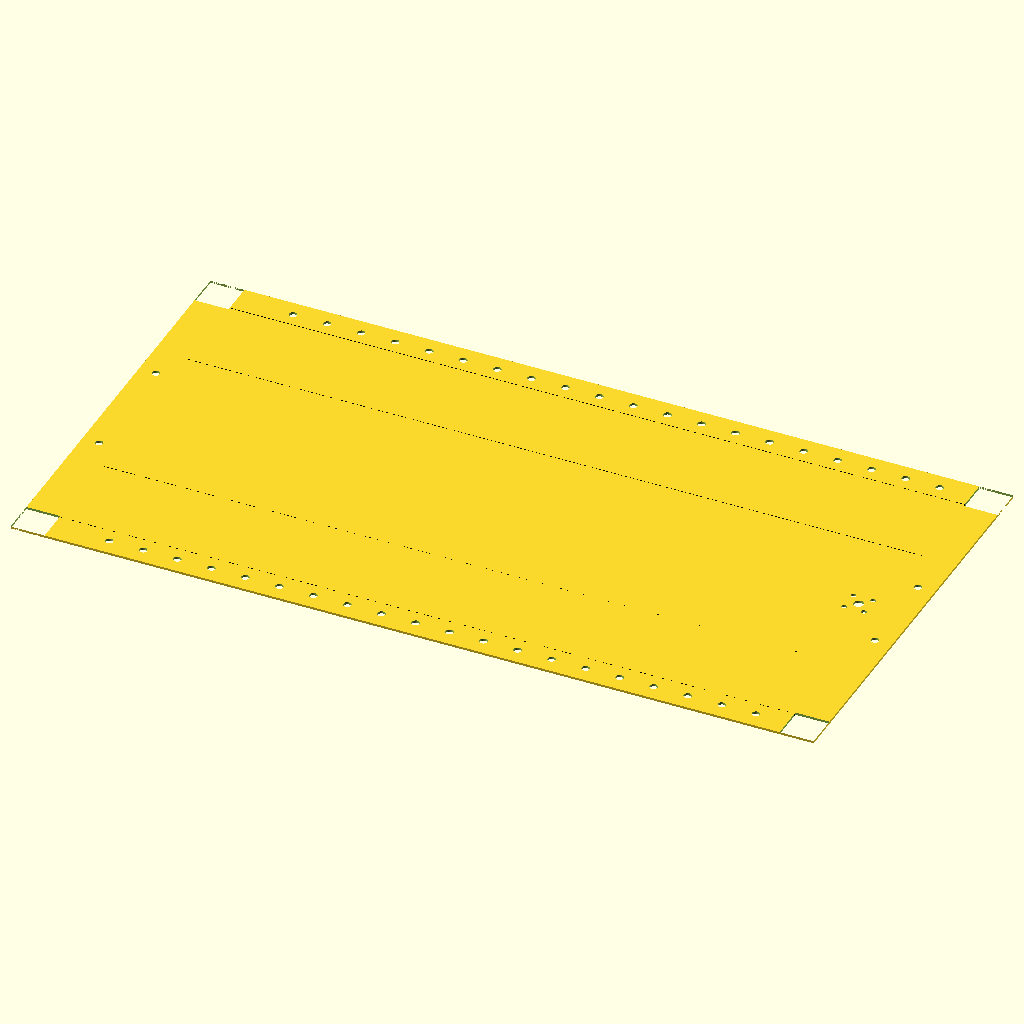
Cell 1 — every parameter at its default value.
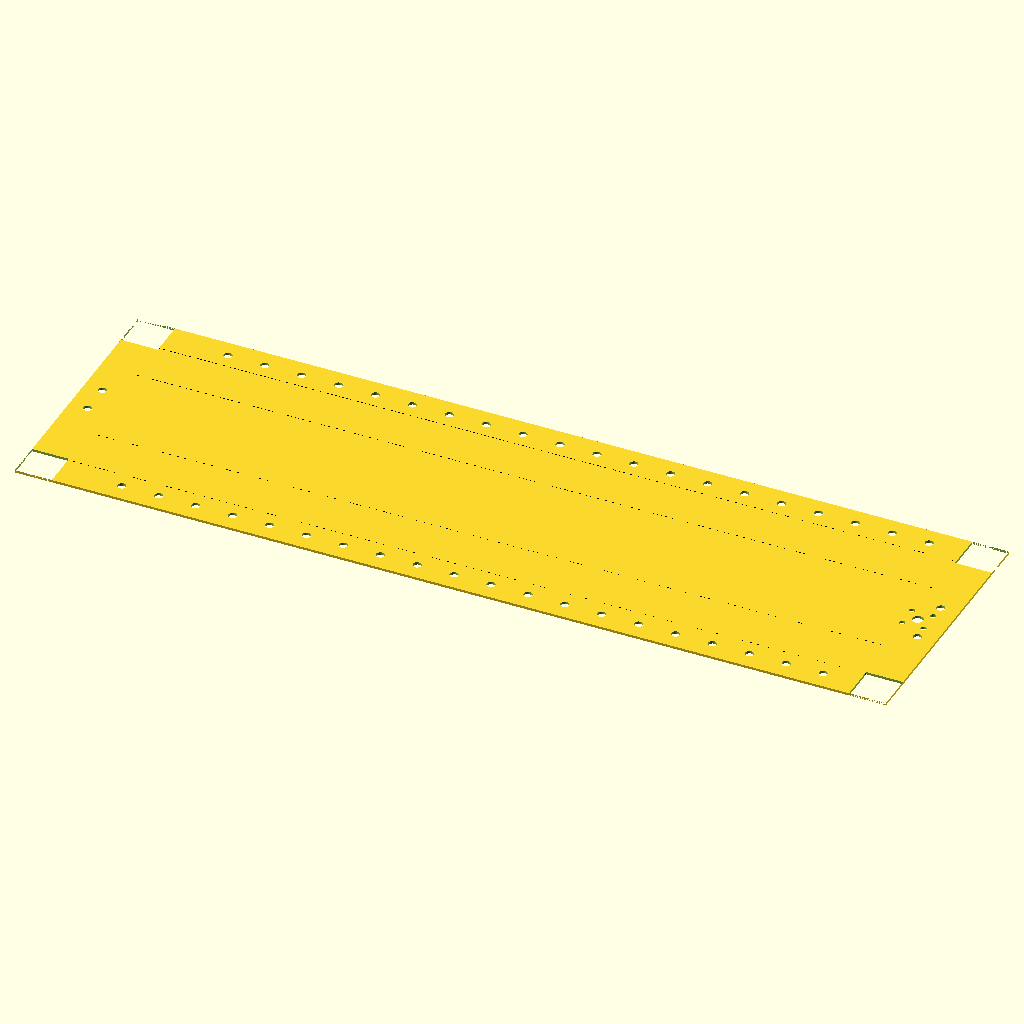
Cell 2: freq = 4608 (everything else at default).
The same orthographic view direction (rotation 55°, 0°, 25°; colour scheme Cornfield) for every cell, with the view re-fitted per cell, so scale and position can differ between cells.
Source of the model, feeds/2304_MHz_Septum_Feed/septum_feed_2304_v12.scad:
// OK1DFC Stepped Septum Feed for 2304 MHz -- v12 VERIFIED PARAMETER BUILD
// CONSTRUCTION: Sheet metal hat-channel clamshell, bending brake
// MATERIAL: 1mm (0.040") 3003-H14 Aluminum, Industrial Metal Supply, San Diego CA
//
// ============================================================
// ELECTROMAGNETIC PARAMETER PROVENANCE (v12 correction)
// ============================================================
// v11 wg_id=73mm and 5 equal 23.8mm steps came from an unverified source
// and are WRONG (0.561lambda guide, cutoff 2053 MHz; septum never reaches
// full height -> no circular polarization). v12 parameters are the OK1DFC
// spreadsheet 1296 MHz dimension set, frequency-scaled by exactly 1296/2304.
//
// SOURCES:
//  [1] OK1DFC spreadsheet output, 1296 MHz:
//      http://www.ok1dfc.com/EME/Technic/septum/23.pdf
//      Guide 144.9 | teeth A-E 78.2/138.2/200.9/222.5/370.4 from tip
//      heights F-J 18.5/41.2/69.7/113.7/144.9 | probe L=44, back M=43
//      total feed length 602 (=2.6 lambda) | septum thickness 0.008 lambda
//  [2] W1GHZ, "Septum Polarizers and Feeds" (HFSS verification of [1]):
//      http://www.w1ghz.org/antbook/conf/SEPTUM.pdf
//      Septum only valid at the Chen&Tsandoulas guide size; scale ALL dims.
//      Flare variant: 1.4 lambda square aperture, 15 deg half-angle,
//      best f/D ~0.7-0.85 (offset dish) -- retained from v8/v11.
//  [3] DL4MUP construction notes (independent as-built check):
//      https://www.qsl.net/dl4mup/Septum/RWST.htm
//      23cm internal 144.9mm; 13cm internal 82mm.
//  [4] W1GHZ, "Septum Feeds - Tolerances and Sensitivity" (2012):
//      dimension sensitivity is low; +/-1mm class errors are benign at 2304.
//
// KNOWN AMBIGUITIES (flagged, both benign per [4]):
//  * Guide ratio: spreadsheet 0.626 lambda vs W1GHZ prose "0.635 lambda"
//    (81.5 vs 82.6 at 2304). Using 0.626 -- the HFSS-verified set.
//  * Tooth boundary C: printout 200.9mm (0.868 lambda) vs ratio column
//    0.86 (199.1mm). Using 200.9 (the mm value builders used). ~1mm here.

// ============================================================
// MASTER PARAMETERS -- 1296 MHz GROUND TRUTH + SCALE
// (domain model: the verified 1296 set is the source of truth;
//  everything at 2304 is derived. Rescale by changing freq only.)
// ============================================================
freq      = 2304.0;                 // MHz
f_ref     = 1296.0;                 // MHz, reference design frequency
k         = f_ref / freq;           // 0.5625 exactly
lambda    = 299792.458 / freq;      // 130.118 mm

// --- Verified 1296 MHz dimensions [1] ---
wg_id_ref        = 144.9;                              // guide inside, square
tooth_z_ref      = [78.2, 138.2, 200.9, 222.5, 370.4]; // boundaries from tip
tooth_h_ref      = [18.5, 41.2, 69.7, 113.7, 144.9];   // heights from wall
probe_len_ref    = 44.0;                               // monopole length
probe_back_ref   = 43.0;                               // center to rear wall
probe_dia_ref    = 6.0;                                // monopole diameter
feed_total_ref   = 602.0;                              // aperture to rear wall
septum_t_ref     = 1.852;                              // 0.008 lambda

// --- Scaled to 2304 MHz ---
wg_id      = wg_id_ref * k;                 // 81.51
tooth_z    = [for (z = tooth_z_ref) z * k]; // 43.99 77.74 113.01 125.16 208.35
tooth_h    = [for (h = tooth_h_ref) h * k]; // 10.41 23.18 39.21 63.96 81.51
septum_len = tooth_z[4];                    // 208.35 -- septum tip to rear wall
probe_len  = probe_len_ref * k;             // 24.75 (cut long, trim to match)
probe_back = probe_back_ref * k;            // 24.19 from inside of rear wall
feed_spec  = feed_total_ref * k;            // 338.63 spec cavity length
// Septum thickness ideal = 1.042mm (0.008*lambda, scaled from OK1DFC
// 1.852 @ 23cm); 0.040" stock (-2.5%) is within tolerance [4].
// DO NOT substitute thick stock (0.125"=3.175mm would be 3x design --
// septum thickness is an RF dimension of the verified set, 0.008 lambda).

t          = 1.016;                  // wall sheet: 0.040" 3003-H14
sept_t     = 1.016;                  // septum: cut from same 0.040" stock
wg_od      = wg_id + 2*t;            // outside dim (both axes -- see below)

// --- Tube length (build convenience, anchored at the REAR wall) ---
// Sheet is 354 long: 15mm front collar-overlap zone + 339 cavity carried
// over from v11 (339 vs spec 338.6: +0.4mm, benign). Septum position is
// referenced to the REAR wall, so the front open-guide section becomes
// 354 - 208.35 = 145.65mm = 1.12 lambda, vs spec 1.00 lambda. Longer plain
// single-mode guide ahead of the septum is harmless, especially with the
// flare attached; all matching-critical dims (teeth, probe) are rear-anchored.
tube_len   = 354.0;                  // physical tube = flat sheet length
collar_z   = 15.0;                   // front & rear overlap zones
septum_tip = tube_len - septum_len;  // 145.65 from front edge
probe_z    = tube_len - probe_back;  // 329.81 from front edge

// --- Mode sanity (echoed below) ---
fc_te10 = 299792.458 / (2 * wg_id);         // 1839 MHz
fc_te11 = fc_te10 * sqrt(2);                // 2601 MHz -- single mode at 2304

// ============================================================
// PROBE / SMA
// ============================================================
// W1GHZ [2]: use a FAT probe instead of tuning screws (design intent: no
// tuning screws, dimensional precision). Scaled 6mm -> 3.38mm.
// K&S 1/8" (3.175mm) brass rod recommended. Cut 27mm, trim to match.
probe_dia   = 3.175;                 // K&S 1/8" brass rod
sma_hole_d  = 4.4;                   // VERIFIED 2026-08-18 (W5NYV: pattern standard, confirmed good)
// Amphenol RF 132150 is a 4-hole flange jack (not a bulkhead-nut part).
// VERIFIED 2026-08-18 by W5NYV against connectors in hand:
sma_flange_hole_d   = 2.3;           // verified (2-56 clearance)
sma_flange_pattern  = 8.64;          // verified hole-center square, 0.340"
sma_style   = "flange4";             // "flange4" | "bulkhead" (6.4 single hole)
sma_bulk_d  = 6.4;

// ============================================================
// SHEET-METAL BEND MODEL -- 3003-H14, t=1.0, air bend
// ============================================================
// ESTIMATES pending test coupon -- run printable_bend_test_coupon() first,
// measure, and adjust bend_R / k_factor. Formulas: Machinery's Handbook.
bend_R   = 1.0;    // inside radius. #MEASURE your brake nose radius
// --- COUPON CALIBRATION INPUT ---
// After bending the 80x30 coupon, enter the measured INSIDE width here
// and press F5. Leave at 0 to use the uncalibrated estimate below.
// Measure wall to wall, not flat part of the bottom. 

coupon_W = 0;      // mm, caliper inside jaws (e.g. 39.90). 0 = not yet run

k_factor = (coupon_W == 0)
    ? 0.42                                              // estimate: R/t=1, soft Al
    : ((40 + 2*bend_R - coupon_W)*(2/PI) - bend_R)/t;   // solved from coupon

// OK so what are we doing here?
// The construction condition ? value_A : value_B is the ternary conditional
// inherited from C. Read it aloud exactly as punctuated: "is coupon_W zero ?
// then 0.42 : otherwise, the formula." It's an expression, not a statement. 
// The whole thing evaluates to a single value, which then gets assigned.
    
    
function BA(theta) = (theta * PI/180) * (bend_R + k_factor * t);      // allowance
function BD(theta) = 2*(bend_R + t)*tan(theta/2) - BA(theta);          // deduction
BD90 = BD(90);     // 1.77
// Cross-check: v11's 173mm clamshell for wg=73 is reproduced by this BD:
// 2*15 + 2*(73/2+1) + (73+2) - 4*1.77 = 172.9. Methodology consistent.

// ============================================================
// CLAMSHELL FLAT GEOMETRY (each of 2 identical U-halves)
// ============================================================
// Formed section per half: flange 15 | half-wall (wg_id/2 + t outside)
// | floor (wg_od) | half-wall | flange 15. Four 90 deg bends.
// Flange outside dim 15 measured from wall OUTER surface to flange tip,
// so the flange tip lands flush with the 16mm septum ear edge and rail
// holes at 7.5-from-edge are coaxial by construction (v11 had a 1mm
// misalignment here: ears were 15, must be t+15).
flange_w   = 15.0;
// v12.1 FIX: the septum is SANDWICHED between the mated flanges, so it
// adds sept_t to the assembled interior across the mating axis. Each
// half channel must therefore be (wg_id - sept_t)/2 deep inside, so
// that (wg_id-sept_t)/2 + sept_t + (wg_id-sept_t)/2 = wg_id exactly.
// (Previous wg_id/2 depth would have built the guide sept_t oversize.)
// Note the outside stays square: across mating axis = wg_id + 2t = wg_od.
halfwall_o = (wg_id - sept_t)/2 + t; // outside dim
floor_o    = wg_od;                  // outside dim

b1 = flange_w - BD90/2;                        // 14.12
b2 = b1 + halfwall_o - BD90;                   // 54.10
b3 = b2 + floor_o - BD90;                      // 135.83
b4 = b3 + halfwall_o - BD90;                   // 175.82
clam_W = b4 + flange_w - BD90/2;               // 189.93
floor_ctr = (b2 + b3) / 2;                     // 94.97 == clam_W/2 (symmetric)

// ============================================================
// SHARED HOLE SCHEDULES (single source of truth -- item 2)
// ============================================================
hole_d      = 3.4;                   // M3 clearance, laser-cut final size
laser_kerf  = 0.0;                   // leave 0: IMS compensates in CAM
rail_edge_offset = 7.5;              // hole center from flange tip / ear edge

function rail_hole_zs()  = [for (z = [40 : 15 : 334]) z];   // 20 holes/rail
// Rear cap face-flange holes over the floors (deterministic: centerline
// symmetric; laser both parts):
cap_hole_z   = tube_len - 7.5;                 // 346.5
cap_hole_dy  = wg_id / 4;                      // +/-20.38 from floor center
// Front flare-collar holes over the floors:
collar_hole_z  = 7.5;
collar_hole_dy = wg_od/2 - flange_w;           // +/-26.75 from floor center
// NOTE: collar-tab-to-HALFWALL and cap-to-HALFWALL screws cross two bends
// of tolerance stack -> laser holes in the OUTER part only (tab / cap
// flange) and MATCH-DRILL the body through them at fit-up.

// ============================================================
// FLARE -- W1GHZ 1.4 lambda square pyramid, 15 deg half-angle [2]
// ============================================================
flare_id   = 1.4 * lambda;                     // 182.17
flare_od   = flare_id + 2*t;                   // 184.17
flare_ang  = 15;
flare_len  = (flare_id - wg_id) / (2*tan(flare_ang));   // 187.83 (was 203.7 @73)
slant      = flare_len / cos(flare_ang);                // 194.45
// Corner dihedral for a square pyramid with 15 deg face tilt:
// outward normals n1=(cosA,0,-sinA), n2=(0,cosA,-sinA); cos(angle)=sin^2 A
corner_normal_ang = acos(sin(flare_ang)*sin(flare_ang));  // 86.16
bracket_bend      = corner_normal_ang;   // bend 86.16 deg from flat
// (included angle between faces = 93.84 deg)
tab_bend          = flare_ang;           // collar tab: 15 deg bend, dihedral 165

// ============================================================
// BACKSHORT CAP -- wraps over tube exterior
// ============================================================
cap_fit_clr = 0.3;                   // slip fit over formed tube
cap_face    = wg_od + 2*cap_fit_clr; // 84.11 inside of formed cap

// ============================================================
// ECHO -- verification & cut list
// ============================================================
echo("==== VERIFIED EM PARAMETERS (2304 MHz, k=0.5625) ====");
echo(lambda=lambda, wg_id=wg_id, fc_te10=fc_te10, fc_te11=fc_te11);
echo(tooth_boundaries_from_tip=tooth_z);
echo(tooth_heights=tooth_h);
echo(septum_len=septum_len, septum_tip_from_front=septum_tip);
echo(probe_len=probe_len, probe_back=probe_back, probe_z=probe_z);
echo(feed_spec_len=feed_spec, tube_len=tube_len);
echo("==== BEND MODEL (ESTIMATE -- calibrate with coupon) ====");
echo(BA90=BA(90), BD90=BD90, bracket_bend_from_flat=bracket_bend);
echo(clamshell_bend_lines=[b1, b2, b3, b4], clamshell_flat_W=clam_W);
echo("==== FLARE ====");
echo(flare_id=flare_id, flare_len=flare_len, slant=slant);
echo("==== CUT LIST (bounding, mm) -- 0.040in (1.016mm) 3003-H14 ====");
echo("2x clamshell half", [tube_len, clam_W]);
echo("1x septum", [tube_len - collar_z, wg_id + 2*(t + flange_w)]);
echo("4x flare panel", [slant + flange_w, flare_od]);
echo("4x corner bracket", [slant, 25]);
echo("1x backshort cap", [cap_face + 2*flange_w, cap_face + 2*flange_w]);

// ============================================================
// BEND BUILD SHEET -- human-readable brake instructions.
// Recomputes from the CURRENT k_factor: after coupon calibration,
// update k_factor above, press F5, and read this table again.
// Registration convention (use IDENTICALLY on coupon and parts):
//   scribe line = center of the bend arc. Register the scribe to
//   your brake nose the same way every time, short leg protruding,
//   folding up. The coupon calibrates BD *for that habit*.
// ============================================================
function r1(x) = round(x * 100) / 100;   // 0.01 mm display rounding

echo("################ BEND BUILD SHEET ################");
echo(str("Material: t=", t, " mm 3003-H14 | assumed inside R=", bend_R,
         " | k=", k_factor));
echo(str("Per-90deg bend: allowance BA=", r1(BA(90)),
         " mm, deduction BD=", r1(BD90), " mm",
         (coupon_W == 0 ? "  [ESTIMATE until coupon run]" : "  [calibrated]")));
echo("--- STEP 0: COUPON (do this FIRST, 2x at 90deg grain) ---");
echo("Coupon flat: 80.00 x 30 mm; scribes at exactly 20.00 and 60.00.");
echo("Bend both up 90deg -> U-channel. Round numbers are on the CUT;");
echo(str("the calipers read the odd one: PREDICTED inside width = ",
         r1(40 - BA(90) + 2*bend_R), " mm at current k=", k_factor, "."));
echo(coupon_W == 0 ? "STATUS: UNCALIBRATED estimate -- set coupon_W after bend test" : str("STATUS: CALIBRATED from coupon_W = ", coupon_W, " mm"));
echo(str("CALIBRATE: just set coupon_W above and press F5. (Math: BA_actual = ",
         r1(40 + 2*bend_R), " - W;   k_factor = (BA_actual/(PI/2) - ",
         bend_R, ")/", t, " -- done for you.)"));
echo(str("Leg check: each outer leg ~", r1(20 + BD90/2), " mm outside."));
echo("--- CLAMSHELL HALF (make 2 identical) ---");
echo(str("Flat blank: ", r1(tube_len), " x ", r1(clam_W),
         " mm. All 4 bend lines parallel to the 354 mm edge,"));
echo("ACROSS the sheet rolling grain. NOTE: hat profile = alternating");
echo("folds. B1,B4 (flanges) fold one way; FLIP the sheet; B2,B3 fold");
echo("the other. Mark B1,B4 lines on one face, B2,B3 on the opposite");
echo("face (each mark lands on the INSIDE of its own bend -- Sharpie).");
echo("Keep one registration habit for all 4: scribe at nose, short side out.");
echo(str("Scribe from reference long edge:  B1=", r1(b1),
         "   B2=", r1(b2), "   B3=", r1(b3), "   B4=", r1(b4)));
echo("Bend order: B1, B4 (outer flanges first), then B2, B3.");
echo(str("CHECK after bending (outside dims): flange ", r1(flange_w),
         " | wall ", r1(halfwall_o), " | floor ", r1(wg_od),
         " | wall ", r1(halfwall_o), " | flange ", r1(flange_w)));
echo(str("CHECK inside channel: floor width ", r1(wg_id),
         " between walls, wall depth ", r1(halfwall_o - t),
         ". Two halves + ", sept_t, " mm septum between flanges -> ", r1(wg_id), " sq guide."));
echo("--- FLARE PANEL COLLAR TABS (4 panels) ---");
echo(str("15deg fold DOWN at ", r1(flange_w),
         " mm from aperture edge (loose tolerance; BD at 15deg = ",
         r1(BD(15)), " mm, already in pattern)."));
echo("COLLAR TABS: all 4 tabs are pre-drilled, but only the 2 FLOOR");
echo("faces of the tube have matching holes (single-part faces,");
echo("deterministic). The 2 WALL faces are seam assemblies (two half-");
echo("walls + septum rail, 4 bends) -- NO tube holes on purpose:");
echo("seat flare on assembled tube, MATCH-DRILL through those tabs.");
echo("--- CORNER BRACKETS (make 4) ---");
echo(str("Fold ", r1(bracket_bend), " deg along centerline of 25 mm strip",
         " (12.5 mm from either edge). Loose tolerance."));
echo(str("ASSEMBLY: panels have NO seam holes on purpose. Dry-fit ",
         "pyramid, clamp, verify mouth = ", r1(flare_id),
         " inside, MATCH-DRILL panels through bracket holes."));
echo(str("GAUGE: septum full-height section is cut to ", r1(wg_id),
         " mm -- it is your go/no-go gauge for the mated channel."));
echo("##################################################");

$fn = 64;

// ============================================================
// 3D VERIFICATION ENGINE
// (z=0 at tube front edge; rear wall inside face at z=tube_len)
// ============================================================
module wall_top()    { translate([-wg_od/2,  wg_id/2, 0]) cube([wg_od, t, tube_len]); }
module wall_bottom() { translate([-wg_od/2, -wg_id/2 - t, 0]) cube([wg_od, t, tube_len]); }

module wall_side(sgn) {   // sgn = +1 right (TX), -1 left (RX)
    difference() {
        translate([sgn > 0 ? wg_id/2 : -wg_id/2 - t, -wg_id/2, 0])
            cube([t, wg_id, tube_len]);
        translate([sgn * (wg_id/2 + t/2), 0, probe_z])
            rotate([0, 90, 0])
                cylinder(h = 3*t, d = sma_hole_d, center = true);
    }
    // probe render
    translate([sgn * wg_id/2, 0, probe_z])
        rotate([0, sgn * -90, 0])
            cylinder(h = probe_len, d = probe_dia);
}

module back_plate() { translate([-wg_od/2, -wg_od/2, tube_len]) cube([wg_od, wg_od, t]); }

module body_assembly() {
    wall_top(); wall_bottom(); wall_side(1); wall_side(-1); back_plate();
}

// ---- SMA LAUNCH (3D reference, both ports) ----
// Rod seats on the PTFE inner face (extended-dielectric connector,
// PTFE trimmed flush to inner wall). Pin + PTFE fill the wall crossing.
// Flange body shown schematically. NOTE for simulation: everything
// OUTSIDE the outer wall face (flange body, coax barrel) is replaced by
// the port definition in the solver -- model PTFE + pin + rod only.
sma_ptfe_d = 4.10;   // dielectric OD (fills the 4.4 hole, clearance fit)
sma_pin_d  = 1.27;
module launch_assembly() {
    z_probe = probe_z;   // = tube_len - probe_back (rear wall INNER face is
                         // at z=tube_len; back_plate sits outside the cavity).
                         // v12.1 fix: earlier re-derivation subtracted an
                         // extra t, offsetting the launch 1.016 mm from the
                         // wall hole -- caught visually by W5NYV.
    for (sgn = [1, -1]) {
        xi = sgn * wg_id/2;                // inner wall face
        xo = sgn * (wg_id/2 + t);          // outer wall face
        // probe rod (brass): inner face -> inward
        color("gold") translate([xi, 0, z_probe])
            rotate([0, -sgn*90, 0]) cylinder(h = probe_len, d = probe_dia, $fn = 32);
        // PTFE through the wall
        color("white") translate([xo, 0, z_probe])
            rotate([0, -sgn*90, 0]) cylinder(h = t, d = sma_ptfe_d, $fn = 32);
        // pin through the wall
        color("silver") translate([xo, 0, z_probe])
            rotate([0, -sgn*90, 0]) cylinder(h = t + 2, d = sma_pin_d, $fn = 24);
        // schematic connector flange + barrel outside
        color("gray") translate([xo + sgn*0.8, 0, z_probe])
            cube([1.6, 12.7, 12.7], center = true);
        color("gray") translate([xo + sgn*1.6, 0, z_probe])
            rotate([0, sgn*90, 0]) cylinder(h = 6, d = 6.35, $fn = 24);
    }
}

// Septum: plane x=0, teeth rise from bottom wall (y=-wg_id/2), tip set
// back 145.65 from the front edge. Step 5 IS the full-height section.
module septum_plate() {
    zs = [for (z = tooth_z) septum_tip + z];
    translate([sept_t/2, -wg_id/2, 0])
        rotate([0, -90, 0])
            linear_extrude(sept_t)
                polygon(points = [
                    [septum_tip, 0],
                    [septum_tip, tooth_h[0]],
                    [zs[0],      tooth_h[0]],
                    [zs[0],      tooth_h[1]],
                    [zs[1],      tooth_h[1]],
                    [zs[1],      tooth_h[2]],
                    [zs[2],      tooth_h[2]],
                    [zs[2],      tooth_h[3]],
                    [zs[3],      tooth_h[3]],
                    [zs[3],      tooth_h[4]],   // rises to full height 81.51
                    [zs[4],      tooth_h[4]],   // full height to rear wall
                    [zs[4],      0]
                ]);
}

module flare_assembly() {
    difference() {
        translate([0, 0, -flare_len])
            linear_extrude(flare_len, scale = [wg_od/flare_od, wg_od/flare_od])
                square([flare_od, flare_od], center = true);
        translate([0, 0, -flare_len - 0.1])
            linear_extrude(flare_len + 0.2, scale = [wg_id/flare_id, wg_id/flare_id])
                square([flare_id, flare_id], center = true);
    }
}

// ============================================================
// FLAT PATTERNS -- 2D, laser-ready
// ============================================================
module hole(d = hole_d) { circle(d = d + laser_kerf); }

// ---- SEPTUM ----
// y=0 at web bottom (bottom-wall inner surface). Ears are 16mm
// (flange 15 + wall pass-through t) so ear holes at 7.5-from-edge
// align with clamshell flange holes at 7.5-from-tip. (v12 fix)
module printable_septum() {
    ear = flange_w + t;   // 16.0
    difference() {
        union() {
            // bottom & top rails, full length (double as front spacers)
            translate([collar_z, -ear])  square([tube_len - collar_z, ear]);
            translate([collar_z, wg_id]) square([tube_len - collar_z, ear]);
            // stepped web (verified profile)
            zs = [for (z = tooth_z) septum_tip + z];
            polygon(points = [
                [septum_tip, 0],
                [septum_tip, tooth_h[0]], [zs[0], tooth_h[0]],
                [zs[0], tooth_h[1]],      [zs[1], tooth_h[1]],
                [zs[1], tooth_h[2]],      [zs[2], tooth_h[2]],
                [zs[2], tooth_h[3]],      [zs[3], tooth_h[3]],
                [zs[3], tooth_h[4]],      [zs[4], tooth_h[4]],
                [zs[4], 0]
            ]);
        }
        for (z = rail_hole_zs()) {
            translate([z, -ear + rail_edge_offset])        hole();
            translate([z,  wg_id + ear - rail_edge_offset]) hole();
        }
        // rear corner notches (v12.1 fix, caught by paper model): cut the
        // ears back to the wall OUTER surface over the last collar_z so
        // the backshort cap skirt slips over the tube. Leaves the t-thick
        // wall-slot sliver, flush with tube outside (cap_fit_clr clears it).
        // Mirrors the clamshell rear flange notches.
        translate([tube_len - collar_z, -ear])       square([collar_z, flange_w]);
        translate([tube_len - collar_z, wg_id + t])  square([collar_z, flange_w]);
    }
}

// ---- CLAMSHELL HALF (make 2 identical) ----
module printable_clamshell_half() {
    difference() {
        square([tube_len, clam_W]);
        // front notches: clear flare collar overlap on the flange rails
        translate([0, 0])                       square([collar_z, flange_w]);
        translate([0, clam_W - flange_w])       square([collar_z, flange_w]);
        // rear notches: clear backshort cap flange overlap
        translate([tube_len - collar_z, 0])                 square([collar_z, flange_w]);
        translate([tube_len - collar_z, clam_W - flange_w]) square([collar_z, flange_w]);
        // SMA on floor centerline (bend errors cancel by symmetry)
        if (sma_style == "flange4") {
            translate([probe_z, floor_ctr]) {
                hole(sma_hole_d);
                for (dx = [-1, 1], dy = [-1, 1])
                    translate([dx * sma_flange_pattern/2, dy * sma_flange_pattern/2])
                        hole(sma_flange_hole_d);
            }
        } else {
            translate([probe_z, floor_ctr]) hole(sma_bulk_d);
        }
        // rail holes (shared schedule -> coaxial with septum ears)
        for (z = rail_hole_zs()) {
            translate([z, rail_edge_offset])          hole();
            translate([z, clam_W - rail_edge_offset]) hole();
        }
        // rear cap holes over floor (laser both parts)
        for (dy = [-1, 1])
            translate([cap_hole_z, floor_ctr + dy * cap_hole_dy]) hole();
        // front collar holes over floor (laser both parts)
        for (dy = [-1, 1])
            translate([collar_hole_z, floor_ctr + dy * collar_hole_dy]) hole();
    }
    // scribe lines at the four bend centers (BD-corrected positions)
    for (b = [b1, b2, b3, b4])
        color("black") translate([collar_z, b]) square([tube_len - 2*collar_z, 0.3]);
}

// ---- FLARE PANEL (make 4) ----
module printable_flare_panel() {
    w_small = wg_od;      // 83.51 at throat
    w_large = flare_od;   // 184.17 at mouth
    difference() {
        union() {
            polygon(points = [
                [0,     -w_small/2], [0,      w_small/2],
                [slant,  w_large/2], [slant, -w_large/2]
            ]);
            translate([-flange_w, -w_small/2]) square([flange_w, w_small]); // collar tab
        }
        // tab holes: laser here, MATCH-DRILL body half-walls through these
        // for the two side panels; the two floor panels align with the
        // laser-cut collar holes in the clamshell floors.
        translate([-flange_w/2, -collar_hole_dy]) hole();
        translate([-flange_w/2,  collar_hole_dy]) hole();
    }
    // tab bend: 15 deg only (dihedral 165) -- BD(15) = negligible
    color("red") translate([0, -w_small/2]) square([0.3, w_small]);
}

// ---- CORNER BRACKETS (make 4) -- bend 86.16 deg from flat ----
// NOTE: flare panels have NO holes along their slant edges BY DESIGN.
// The bracket bend position, pyramid dihedral closure, and bracket
// placement along the seam all stack; pre-cut panel holes would demand
// they cancel. Instead the bracket holes are the drill jig: dry-fit the
// pyramid, clamp, verify mouth = flare_id inside, then MATCH-DRILL the
// panels through the bracket holes. (Same philosophy as collar/cap.)
module printable_flare_corner_brackets() {
    for (i = [0 : 3])
        translate([0, i * 35]) {
            difference() {
                square([slant, 25]);
                for (x = [25 : 50 : slant - 25]) {
                    translate([x,  6.25]) hole();
                    translate([x, 18.75]) hole();
                }
            }
            color("red") translate([0, 12.5]) square([slant, 0.3]);
        }
}

// ---- BACKSHORT CAP ----
module printable_backshort_cap() {
    // v12.2 FIX: previous flat drew the face at cap_face with NO bend
    // deduction -- folded, inside face-to-face came out cap_face - 2t
    // (82.1), smaller than the 83.54 tube: cap would not fit. Correct
    // pan development: outside face = cap_face + 2t; flat face region
    // between bend lines = outside - BD; skirt flats = flange - BD/2.
    fo = cap_face + 2*t;                 // formed OUTSIDE face dim
    ff = fo - BD90;                      // flat face region (between bends)
    fs = flange_w - BD90/2;              // flat skirt region
    difference() {
        union() {
            translate([fs, fs])          square([ff, ff]);       // face
            translate([fs, 0])           square([ff, fs]);       // -y skirt
            translate([fs, fs + ff])     square([ff, fs]);       // +y skirt
            translate([0,  fs])          square([fs, ff]);       // -x skirt
            translate([fs + ff, fs])     square([fs, ff]);       // +x skirt
        }
        // CORNER RELIEFS (v12.3): circles centered on the bend-line
        // intersections, r >= bend_R + t + 0.5 (vendor spec for
        // perpendicular flanges; zero clearance = "bends intersect"
        // rejection). r=2.5 gives margin. RF: 4 tiny corner nicks in
        // the backshort face at zero-field corners -- negligible.
        for (cx = [fs, fs + ff], cy = [fs, fs + ff])
            translate([cx, cy]) circle(r = 2.5);
        // 2 holes per skirt at +/- wg_id/4 from face center,
        // rail_edge_offset from skirt tip
        for (s = [-1, 1]) {
            // y skirts (land on floors -> matching laser holes in body)
            translate([fs + ff/2 + s * cap_hole_dy, rail_edge_offset])            hole();
            translate([fs + ff/2 + s * cap_hole_dy, 2*fs + ff - rail_edge_offset]) hole();
            // x skirts (land on half-wall pairs -> MATCH-DRILL body)
            translate([rail_edge_offset,           fs + ff/2 + s * cap_hole_dy]) hole();
            translate([2*fs + ff - rail_edge_offset, fs + ff/2 + s * cap_hole_dy]) hole();
        }
    }
    // (v12.2: scribe rectangles removed -- they referenced deleted
    // variables and exported as a stray 0.3mm contour outside the blank,
    // which vendor DFM read as a second, below-minimum part. Bend lines
    // for vendor upload are added by make_scs_flats.py as LINE entities.)
}

// ---- BEND TEST COUPON -- run FIRST, calibrate bend_R / k_factor ----
// Bend at both scribes to 90. Target formed outside dims: 20 / 40 / 20.
// If the middle leg measures 40 + e, reduce k_factor by e/(2*BA(90)/1.42)
// or simply iterate; then re-export all patterns.
module printable_bend_test_coupon() {
    // ROUND-NUMBER COUPON (v12.2): blank 80 x 30, scribes at exactly
    // 20 and 60. Cut and mark to nice numbers; the ODD number is the
    // predicted inside width, read with calipers after bending:
    //   W_pred = 40 - BA(90) + 2*bend_R      (39.76 at current estimate)
    // Calibration from measured W:
    //   BA_actual = (40 + 2*bend_R) - W
    //   k_factor  = (BA_actual/(PI/2) - bend_R) / t
    // Leg check: each outer leg should measure 20 + BD/2 outside (~20.9).
    difference() { square([80, 30]); }
    color("red") translate([20, 0]) square([0.3, 30]);
    color("red") translate([60, 0]) square([0.3, 30]);
}

// ============================================================
// MASTER OUTPUT CONTROLLER
// ============================================================
// 3D check: uncomment the three lines below.
//body_assembly();
//septum_plate();
//flare_assembly();

// DXF EXPORT (IMS laser): uncomment ONE module, F6, File > Export > DXF.
// Quantities: coupon x1 (FIRST), clamshell x2, septum x1, flare panel x4,
// brackets x1 sheet, cap x1.
// printable_bend_test_coupon();
 printable_clamshell_half();
// printable_septum();
// printable_flare_panel();
// printable_flare_corner_brackets();
// printable_backshort_cap();
Customizer parameters (derived from the source; name, type, default, range or options):
freq: number, default 2304
f_ref: number, default 1296
wg_id_ref: number, default 144.9
probe_len_ref: number, default 44
probe_back_ref: number, default 43
probe_dia_ref: number, default 6
feed_total_ref: number, default 602
septum_t_ref: number, default 1.852
t: number, default 1.016
sept_t: number, default 1.016
tube_len: number, default 354
collar_z: number, default 15
probe_dia: number, default 3.175
sma_hole_d: number, default 4.4
sma_flange_hole_d: number, default 2.3
sma_flange_pattern: number, default 8.64
sma_style: string, default "flange4"
sma_bulk_d: number, default 6.4
bend_R: number, default 1
coupon_W: number, default 0
